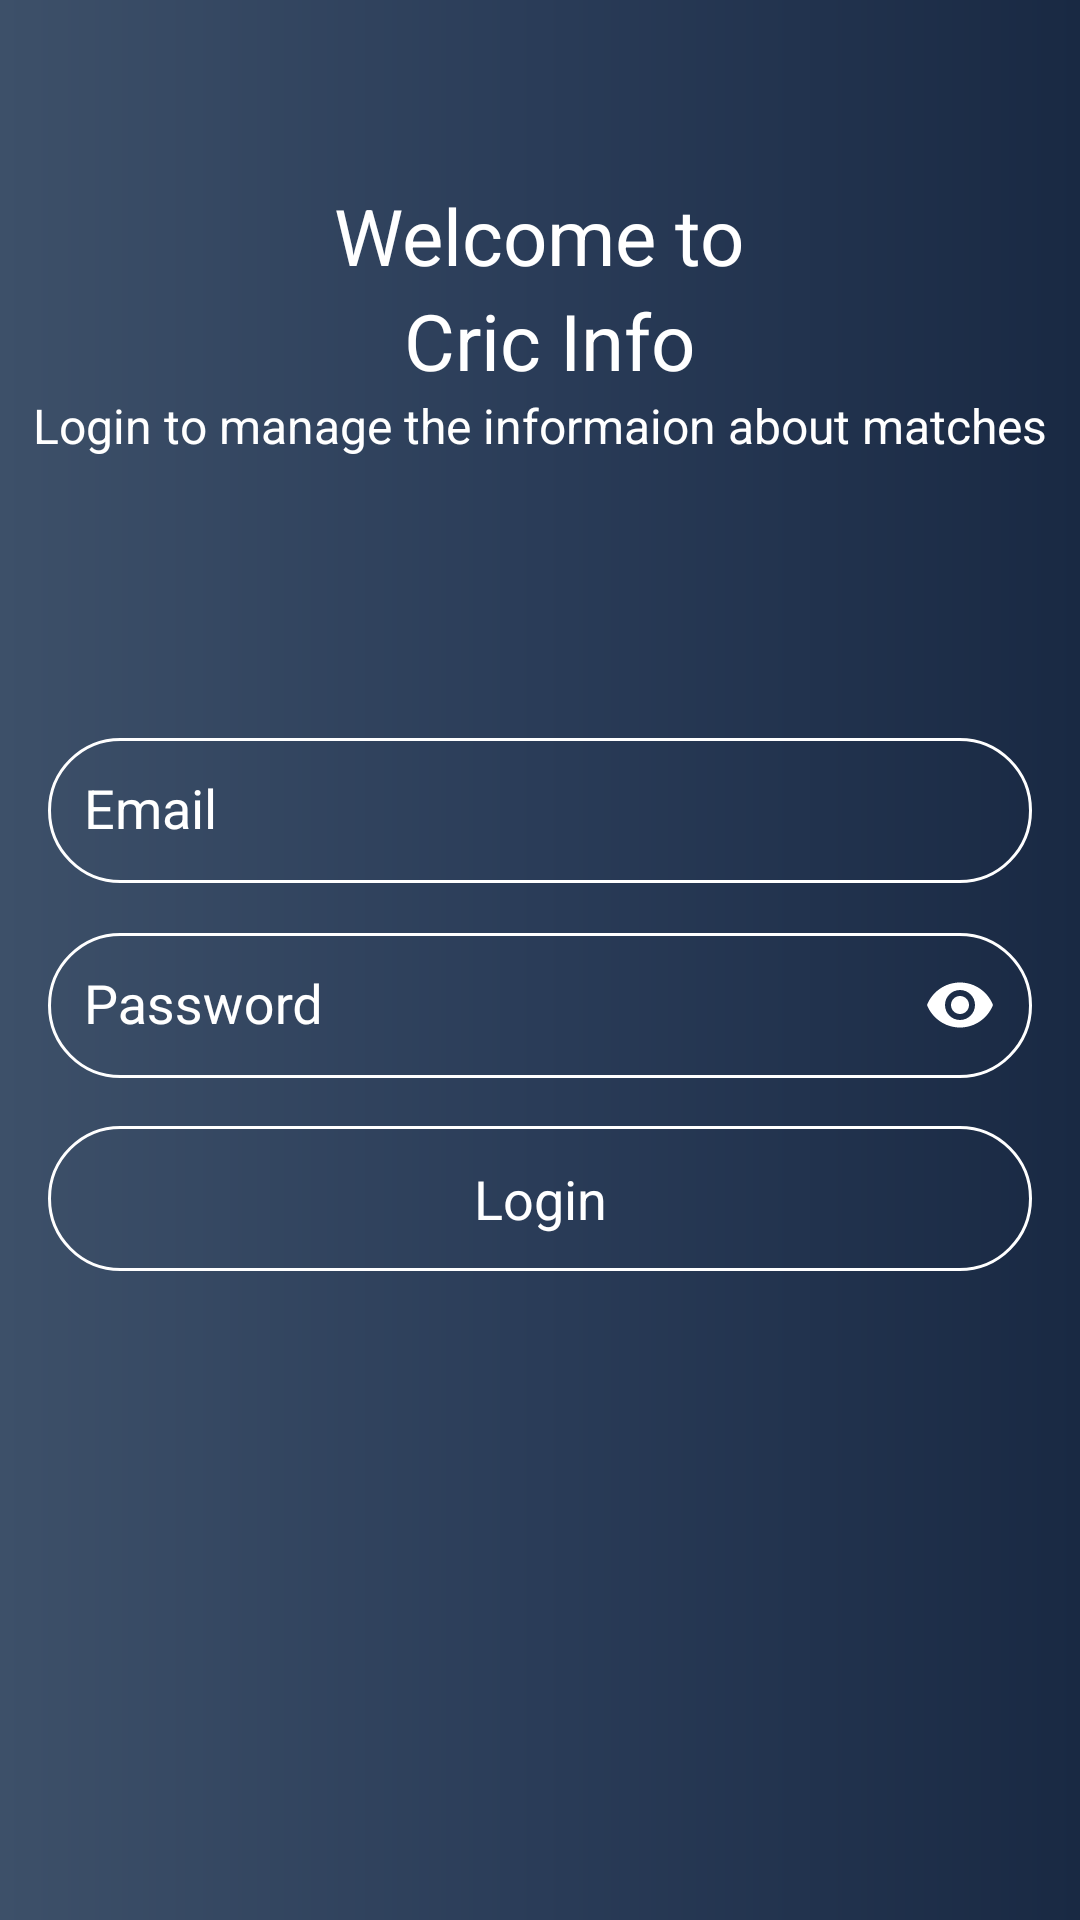

Produce the Android XML layout that renders to this screen, including the resource entries it uses.
<!-- AndroidManifest.xml: application theme AppTheme -->
<!-- res/layout/activity_main.xml -->
<?xml version="1.0" encoding="utf-8"?>
<LinearLayout xmlns:android="http://schemas.android.com/apk/res/android"
    xmlns:app="http://schemas.android.com/apk/res-auto"
    xmlns:tools="http://schemas.android.com/tools"
    android:layout_width="match_parent"
    android:layout_height="match_parent"
    android:background="@drawable/layout_bg"
    tools:context=".MainActivity"
    android:orientation="vertical"
    android:weightSum="3">



    <android.support.constraint.ConstraintLayout
        android:layout_width="match_parent"
        android:layout_height="match_parent"
        android:layout_weight="2"
        >

        <LinearLayout
            android:layout_width="wrap_content"
            android:layout_height="wrap_content"
            android:layout_marginBottom="8dp"
            android:layout_marginEnd="8dp"
            android:layout_marginStart="8dp"
            android:layout_marginTop="8dp"
            android:orientation="vertical"
            app:layout_constraintBottom_toBottomOf="parent"
            app:layout_constraintEnd_toEndOf="parent"
            app:layout_constraintStart_toStartOf="parent"
            app:layout_constraintTop_toTopOf="parent">

            <TextView
                android:layout_width="wrap_content"
                android:layout_height="wrap_content"
                android:layout_gravity="center"
                android:text="Welcome to"
                android:textColor="@android:color/white"
                android:textSize="26sp" />

            <TextView
                android:layout_width="wrap_content"
                android:layout_height="wrap_content"
                android:layout_gravity="center"
                android:text=" Cric Info"
                android:textColor="@android:color/white"
                android:textSize="26sp" />

            <TextView
                android:layout_width="wrap_content"
                android:layout_height="wrap_content"
                android:layout_gravity="center"
                android:text="@string/admin_login_desc"
                android:textColor="@android:color/white"
                android:textSize="16sp" />

        </LinearLayout>

    </android.support.constraint.ConstraintLayout>


    <LinearLayout
        android:layout_width="match_parent"
        android:layout_height="match_parent"
        android:orientation="vertical"
        android:layout_margin="16dp"
        android:layout_weight="1">

        <ScrollView
            android:layout_width="match_parent"
            android:layout_height="wrap_content"

           >

            <LinearLayout
                android:layout_width="match_parent"
                android:layout_height="match_parent"
                android:orientation="vertical"
                android:focusable="true"
                android:focusableInTouchMode="true">

                <android.support.design.widget.TextInputLayout
                    android:id="@+id/usernameWrapper_Login"
                    android:layout_width="match_parent"
                    android:layout_height="wrap_content"
                    android:hint="Email"
                    android:animateLayoutChanges="false"
                    android:textColorHint="@android:color/white"
                    app:hintTextAppearance="@style/TextAppearance.AppCompat.Medium"
                    >

                    <EditText
                        android:id="@+id/email_Login"
                        android:padding="12dp"
                        android:layout_width="match_parent"
                        android:layout_height="wrap_content"
                        android:inputType="textEmailAddress"
                        android:textColor="@color/colorAccent"
                        android:background="@drawable/bg"
                        android:textColorHint="@android:color/white"/>

                </android.support.design.widget.TextInputLayout>

                <android.support.design.widget.TextInputLayout
                    android:id="@+id/passwordWrapper_Login"
                    android:layout_width="match_parent"
                    android:layout_height="wrap_content"
                    app:passwordToggleEnabled="true"
                    android:animateLayoutChanges="false"
                    app:passwordToggleTint="@android:color/white"
                    android:textColorHint="@android:color/white"
                    app:hintTextAppearance="@style/TextAppearance.AppCompat.Medium">

                    <EditText
                        android:id="@+id/password_Login"
                        android:padding="12dp"
                        android:layout_width="match_parent"
                        android:layout_height="wrap_content"
                        android:inputType="textPassword"
                        android:textColor="@color/colorAccent"
                        android:background="@drawable/bg"
                        android:hint="Password"
                        android:textColorHint="@android:color/white"
                        />

                </android.support.design.widget.TextInputLayout>

                <TextView
                    android:id="@+id/loginBtn"
                    android:layout_width="match_parent"
                    android:layout_height="wrap_content"
                    android:textAppearance="@style/TextAppearance.AppCompat.Medium"
                    android:gravity="center"
                    android:layout_gravity="bottom"
                    android:layout_marginTop="16dp"
                    android:padding="12dp"
                    android:text="Login"
                    android:textColor="@android:color/white"
                    android:background="@drawable/bg"/>


            </LinearLayout>

        </ScrollView>



    </LinearLayout>


</LinearLayout>
<!-- resources referenced by this layout -->
<resources>
  <!-- drawable bg (drawable) -->
  <?xml version="1.0" encoding="utf-8"?>
  <selector xmlns:android="http://schemas.android.com/apk/res/android">
  
      <item >
          <shape >
              <stroke android:width="1dp"
                  android:color="@android:color/white"/>
              <corners android:radius="30dp"/>
          </shape>
      </item>
  </selector>
  <!-- drawable layout_bg (drawable) -->
  <?xml version="1.0" encoding="utf-8"?>
  <shape xmlns:android="http://schemas.android.com/apk/res/android"
      android:shape="rectangle">
      <gradient
          android:startColor="#3D5069"
          android:centerColor="#2A3c58"
          android:endColor="#192943"
          android:angle="0"/>
      <corners
          android:radius="0dp"/>
  
  </shape>
  <string name="admin_login_desc">Login to manage the informaion about matches</string>
  <style name="AppTheme" parent="Theme.AppCompat.Light.NoActionBar">
          
          <item name="colorPrimary">@color/colorPrimary</item>
          <item name="colorPrimaryDark">@color/colorPrimaryDark</item>
          <item name="colorAccent">@color/colorAccent</item>
      </style>
  <!-- not gathered from this repository: default colours our renderer supplied (Android Studio template values) -->
  <color name="colorPrimary">#FF6200EE</color>
  <color name="colorPrimaryDark">#FF3700B3</color>
  <color name="colorAccent">#FF03DAC5</color>
</resources>
